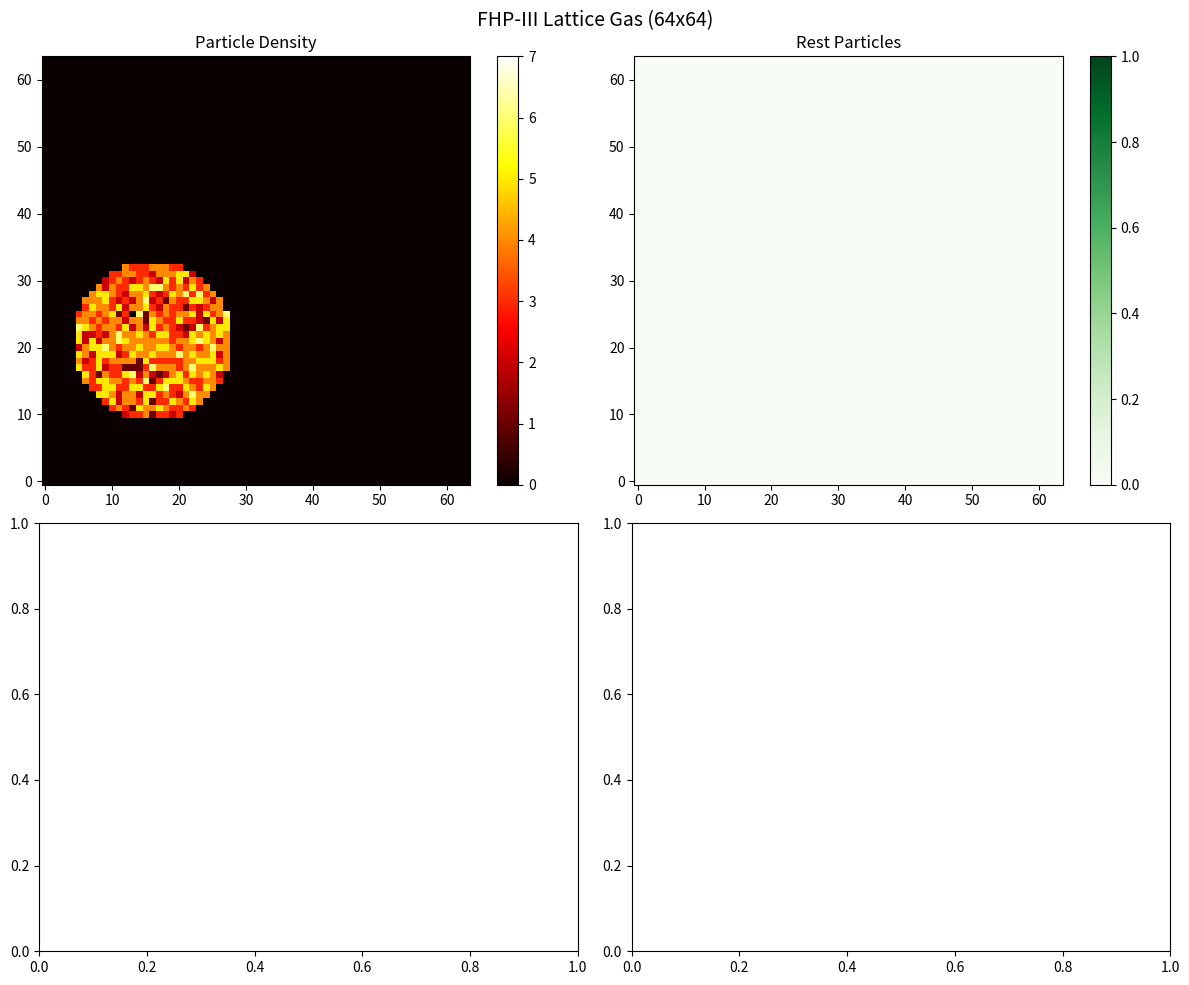

The script that saved this image:
# Authored or modified by Claude
# Version: 2024-12-31 v1.0 - FHP-III Lattice Gas Simulation

"""
FHP-III Lattice Gas Automaton

A lattice gas on a hexagonal lattice with:
- 6 moving directions (60° apart)
- 1 rest particle
- 7 bits per site, 128 possible states
- Reversible, deterministic microdynamics
- Proper thermalization (unlike HPP)

Usage:
    python fhp_iii_simulation.py [size] [--test] [--save] [--gradient] [--vortex]

Modes:
    (default)   Interactive visualization with blob initialization
    --test      Quick physics verification
    --save      Save frames to disk
    --gradient  Gradient mode: inject particles left, absorb right
    --vortex    Vortex experiment: obstacle in flow, measure EPR and vorticity
"""

import numpy as np
import matplotlib.pyplot as plt
import matplotlib.animation as animation

# Direction indices
E, NE, NW, W, SW, SE, R = 0, 1, 2, 3, 4, 5, 6
DIR_NAMES = ['E', 'NE', 'NW', 'W', 'SW', 'SE', 'R']

# Velocity vectors (integer-scaled for exact momentum)
VELOCITY = np.array([
    [2, 0],    # E
    [1, 1],    # NE
    [-1, 1],   # NW
    [-2, 0],   # W
    [-1, -1],  # SW
    [1, -1],   # SE
    [0, 0],    # R
], dtype=np.int32)

# Neighbor offsets for hexagonal lattice
# Even rows (y % 2 == 0)
NEIGHBORS_EVEN = np.array([
    [1, 0],    # E
    [0, 1],    # NE
    [-1, 1],   # NW
    [-1, 0],   # W
    [-1, -1],  # SW
    [0, -1],   # SE
], dtype=np.int32)

# Odd rows (y % 2 == 1)
NEIGHBORS_ODD = np.array([
    [1, 0],    # E
    [1, 1],    # NE
    [0, 1],    # NW
    [-1, 0],   # W
    [0, -1],   # SW
    [1, -1],   # SE
], dtype=np.int32)

# Pre-computed collision tables (from fhp_collision_builder_v2.py)
COLLISION_TABLE_EVEN = np.array([0, 1, 2, 3, 4, 66, 6, 7, 8, 18, 68, 38, 12, 22, 14, 15, 16, 96, 36, 37, 72, 42, 74, 75, 24, 52, 44, 45, 28, 90, 30, 110, 32, 33, 65, 35, 9, 98, 69, 39, 80, 50, 21, 83, 84, 54, 77, 87, 48, 49, 81, 51, 104, 105, 27, 107, 56, 57, 89, 117, 60, 122, 93, 63, 64, 34, 5, 67, 10, 11, 70, 71, 20, 82, 13, 102, 76, 86, 78, 79, 40, 41, 100, 101, 26, 106, 46, 47, 88, 116, 108, 109, 92, 62, 94, 95, 17, 97, 19, 99, 73, 43, 23, 103, 25, 114, 85, 55, 29, 118, 31, 111, 112, 113, 53, 115, 58, 59, 91, 119, 120, 121, 61, 123, 124, 125, 126, 127], dtype=np.uint8)

COLLISION_TABLE_ODD = np.array([0, 1, 2, 3, 4, 66, 6, 7, 8, 36, 68, 69, 12, 74, 14, 15, 16, 96, 9, 98, 72, 42, 13, 102, 24, 104, 84, 54, 28, 108, 30, 110, 32, 33, 65, 35, 18, 19, 11, 39, 80, 81, 21, 101, 26, 27, 86, 87, 48, 49, 41, 51, 25, 114, 45, 107, 56, 57, 116, 117, 60, 122, 93, 63, 64, 34, 5, 67, 10, 38, 70, 71, 20, 100, 22, 23, 76, 46, 78, 79, 40, 50, 73, 43, 44, 106, 77, 47, 88, 58, 29, 118, 92, 62, 94, 95, 17, 97, 37, 99, 82, 83, 75, 103, 52, 53, 85, 55, 90, 91, 31, 111, 112, 113, 105, 115, 89, 59, 109, 119, 120, 121, 61, 123, 124, 125, 126, 127], dtype=np.uint8)


class FHPLattice:
    """FHP-III Lattice Gas Simulation."""
    
    def __init__(self, Lx, Ly, boundary='periodic', p_inject=0.0, p_absorb=0.0):
        """
        Initialize lattice.

        Args:
            Lx: Width (number of sites in x)
            Ly: Height (number of sites in y)
            boundary: 'periodic', 'walls', or 'gradient'
            p_inject: Probability to inject eastward particle at left boundary (gradient mode)
            p_absorb: Probability to absorb particles at right boundary (gradient mode)
        """
        self.Lx = Lx
        self.Ly = Ly
        self.boundary = boundary
        self.p_inject = p_inject
        self.p_absorb = p_absorb

        # State array: 7 bits per site packed into uint8
        self.state = np.zeros((Lx, Ly), dtype=np.uint8)

        # Pre-compute parity mask
        x_idx, y_idx = np.meshgrid(np.arange(Lx), np.arange(Ly), indexing='ij')
        self.parity = (x_idx + y_idx) % 2

        # Pre-compute row parity for streaming
        self.row_parity = np.arange(Ly) % 2

        # Track particles injected/absorbed for statistics
        self.particles_injected = 0
        self.particles_absorbed = 0

        # Obstacle mask (True = obstacle site, particles bounce back)
        self.obstacles = np.zeros((Lx, Ly), dtype=bool)

        # For EPR calculation: track per-step statistics
        self.last_injected = 0
        self.last_absorbed = 0

        self.time = 0

    def add_obstacle_circle(self, cx, cy, radius):
        """Add a circular obstacle centered at (cx, cy)."""
        for x in range(self.Lx):
            for y in range(self.Ly):
                if (x - cx)**2 + (y - cy)**2 <= radius**2:
                    self.obstacles[x, y] = True
                    self.state[x, y] = 0  # Clear any particles

    def add_obstacle_rect(self, x0, y0, width, height):
        """Add a rectangular obstacle."""
        x1 = min(x0 + width, self.Lx)
        y1 = min(y0 + height, self.Ly)
        self.obstacles[x0:x1, y0:y1] = True
        self.state[x0:x1, y0:y1] = 0
    
    def get_density(self):
        """Get total particle count at each site (0-7)."""
        density = np.zeros((self.Lx, self.Ly), dtype=np.int32)
        for d in range(7):
            density += (self.state >> d) & 1
        return density
    
    def get_moving_count(self):
        """Get moving particle count (directions 0-5)."""
        count = np.zeros((self.Lx, self.Ly), dtype=np.int32)
        for d in range(6):
            count += (self.state >> d) & 1
        return count
    
    def get_rest_count(self):
        """Get rest particle count (direction 6)."""
        return (self.state >> R) & 1

    def get_density_profile(self):
        """Get average density at each x position (useful for gradient visualization)."""
        density = self.get_density()
        return density.mean(axis=1)  # Average over y

    def get_momentum(self):
        """Get momentum field at each site."""
        px = np.zeros((self.Lx, self.Ly), dtype=np.int32)
        py = np.zeros((self.Lx, self.Ly), dtype=np.int32)
        for d in range(7):
            mask = (self.state >> d) & 1
            px += mask * VELOCITY[d, 0]
            py += mask * VELOCITY[d, 1]
        return px, py

    def get_vorticity(self):
        """
        Calculate vorticity (curl of velocity field).

        ω = ∂v_y/∂x - ∂v_x/∂y

        Positive = counterclockwise rotation
        Negative = clockwise rotation
        """
        px, py = self.get_momentum()
        # Convert to float for derivatives
        vx = px.astype(float)
        vy = py.astype(float)

        # Finite differences (central difference where possible)
        dvx_dy = np.zeros_like(vx)
        dvy_dx = np.zeros_like(vy)

        # ∂v_y/∂x
        dvy_dx[1:-1, :] = (vy[2:, :] - vy[:-2, :]) / 2.0
        dvy_dx[0, :] = vy[1, :] - vy[0, :]
        dvy_dx[-1, :] = vy[-1, :] - vy[-2, :]

        # ∂v_x/∂y
        dvx_dy[:, 1:-1] = (vx[:, 2:] - vx[:, :-2]) / 2.0
        dvx_dy[:, 0] = vx[:, 1] - vx[:, 0]
        dvx_dy[:, -1] = vx[:, -1] - vx[:, -2]

        vorticity = dvy_dx - dvx_dy
        return vorticity

    def get_epr(self):
        """
        Calculate entropy production rate (EPR).

        EPR ≈ throughput_rate × density_gradient

        In steady-state non-equilibrium thermodynamics:
        - Throughput = particles flowing through the system per timestep
        - Gradient = density difference (left - right)

        Returns (epr, throughput_rate, gradient)
        """
        # Throughput: rate of particles absorbed (= injected in steady state)
        throughput_rate = self.particles_absorbed - self.last_absorbed

        # Density gradient: left side vs right side
        profile = self.get_density_profile()
        n_edge = max(1, self.Lx // 8)
        density_left = profile[:n_edge].mean()
        density_right = profile[-n_edge:].mean()
        gradient = density_left - density_right

        # EPR ≈ flux × gradient (thermodynamic force)
        epr = throughput_rate * gradient

        return epr, throughput_rate, gradient

    def total_particles(self):
        """Total particle count."""
        return self.get_density().sum()
    
    def total_momentum(self):
        """Total momentum vector."""
        px, py = self.get_momentum()
        return px.sum(), py.sum()
    
    def total_moving(self):
        """Total moving particles."""
        return self.get_moving_count().sum()
    
    def total_rest(self):
        """Total rest particles."""
        return self.get_rest_count().sum()

    def boundary_driving_step(self):
        """
        Apply boundary driving for gradient mode.

        - Left boundary (x=0): Inject eastward particles with probability p_inject
        - Right boundary (x=Lx-1): Absorb particles with probability p_absorb

        This creates a steady-state density gradient that can drive "work".
        """
        if self.boundary != 'gradient':
            return

        # Left boundary: inject eastward (E) particles
        for y in range(self.Ly):
            # Only inject if there's no E particle already
            if not (self.state[0, y] & (1 << E)):
                if np.random.random() < self.p_inject:
                    self.state[0, y] |= (1 << E)
                    self.particles_injected += 1

        # Right boundary: absorb particles
        for y in range(self.Ly):
            site_state = int(self.state[self.Lx - 1, y])
            if site_state != 0:
                # Absorb each particle with probability p_absorb
                new_state = site_state
                for d in range(7):
                    if site_state & (1 << d):
                        if np.random.random() < self.p_absorb:
                            new_state ^= (1 << d)  # XOR to clear bit
                            self.particles_absorbed += 1
                self.state[self.Lx - 1, y] = np.uint8(new_state)

    def collision_step(self):
        """Apply collision rules via parity-dependent lookup."""
        even_result = COLLISION_TABLE_EVEN[self.state]
        odd_result = COLLISION_TABLE_ODD[self.state]
        self.state = np.where(self.parity == 0, even_result, odd_result)
    
    def streaming_step(self):
        """Move particles to neighboring sites on hexagonal lattice."""
        new_state = np.zeros_like(self.state)

        # Process each direction separately
        for d in range(6):
            particles = (self.state >> d) & 1

            # Create shifted arrays for even and odd rows
            shifted = np.zeros_like(particles)

            for y in range(self.Ly):
                if y % 2 == 0:
                    dx, dy = NEIGHBORS_EVEN[d]
                else:
                    dx, dy = NEIGHBORS_ODD[d]

                for x in range(self.Lx):
                    if particles[x, y]:
                        # Target position
                        nx = x + dx
                        ny = y + dy

                        if self.boundary == 'periodic':
                            nx = nx % self.Lx
                            ny = ny % self.Ly
                            # Check for obstacle at target
                            if self.obstacles[nx, ny]:
                                opp_d = (d + 3) % 6
                                new_state[x, y] |= (1 << opp_d)
                            else:
                                shifted[nx, ny] = 1
                        elif self.boundary == 'walls':
                            # Bounce back at all walls
                            if 0 <= nx < self.Lx and 0 <= ny < self.Ly:
                                if self.obstacles[nx, ny]:
                                    opp_d = (d + 3) % 6
                                    new_state[x, y] |= (1 << opp_d)
                                else:
                                    shifted[nx, ny] = 1
                            else:
                                # Reflect: particle stays at (x,y) but reverses direction
                                opp_d = (d + 3) % 6  # Opposite direction
                                new_state[x, y] |= (1 << opp_d)
                        elif self.boundary == 'gradient':
                            # Gradient mode: periodic in y, walls in x
                            ny = ny % self.Ly  # Periodic in y
                            if 0 <= nx < self.Lx:
                                if self.obstacles[nx, ny]:
                                    opp_d = (d + 3) % 6
                                    new_state[x, y] |= (1 << opp_d)
                                else:
                                    shifted[nx, ny] = 1
                            else:
                                # Bounce back at left/right walls
                                opp_d = (d + 3) % 6
                                new_state[x, y] |= (1 << opp_d)

            new_state |= (shifted << d)

        # Rest particles don't move
        new_state |= (self.state & (1 << R))

        self.state = new_state.astype(np.uint8)
    
    def streaming_step_vectorized(self):
        """Vectorized streaming (faster for large lattices)."""
        new_state = np.zeros_like(self.state)
        
        for d in range(6):
            particles = (self.state >> d) & 1
            
            # Process even and odd rows separately
            shifted = np.zeros_like(particles)
            
            # Even rows
            dx_e, dy_e = NEIGHBORS_EVEN[d]
            even_mask = np.zeros((self.Lx, self.Ly), dtype=bool)
            even_mask[:, ::2] = True
            even_particles = particles * even_mask
            
            # Odd rows
            dx_o, dy_o = NEIGHBORS_ODD[d]
            odd_mask = ~even_mask
            odd_particles = particles * odd_mask
            
            # Roll and combine
            if self.boundary == 'periodic':
                rolled_even = np.roll(np.roll(even_particles, dx_e, axis=0), dy_e, axis=1)
                rolled_odd = np.roll(np.roll(odd_particles, dx_o, axis=0), dy_o, axis=1)
                shifted = rolled_even + rolled_odd
            else:
                # For walls, more complex handling needed
                shifted = np.roll(np.roll(even_particles, dx_e, axis=0), dy_e, axis=1)
                shifted += np.roll(np.roll(odd_particles, dx_o, axis=0), dy_o, axis=1)
            
            new_state |= (shifted << d)
        
        # Rest particles stay
        new_state |= (self.state & (1 << R))
        
        self.state = new_state.astype(np.uint8)
    
    def step(self):
        """One full timestep."""
        # Track for EPR calculation
        self.last_injected = self.particles_injected
        self.last_absorbed = self.particles_absorbed

        self.collision_step()
        self.streaming_step()  # Use non-vectorized for correctness
        self.boundary_driving_step()  # Apply injection/absorption for gradient mode
        self.time += 1
    
    def initialize_blob(self, cx, cy, radius, density=0.5, rest_fraction=0.0):
        """Initialize a circular blob of particles."""
        for x in range(self.Lx):
            for y in range(self.Ly):
                # Hexagonal distance (approximate)
                dx = x - cx
                dy = y - cy
                dist_sq = dx*dx + dy*dy
                
                if dist_sq < radius * radius:
                    state = 0
                    for d in range(6):
                        if np.random.random() < density:
                            state |= (1 << d)
                    if np.random.random() < rest_fraction:
                        state |= (1 << R)
                    self.state[x, y] = state
    
    def initialize_uniform(self, density=0.3, rest_fraction=0.1):
        """Initialize with uniform random particles."""
        for x in range(self.Lx):
            for y in range(self.Ly):
                state = 0
                for d in range(6):
                    if np.random.random() < density:
                        state |= (1 << d)
                if np.random.random() < rest_fraction:
                    state |= (1 << R)
                self.state[x, y] = state


def coarse_grain_entropy(lattice, block_size=8):
    """
    Compute coarse-grained entropy.
    
    Partition into blocks and compute entropy from density distribution.
    """
    density = lattice.get_density()
    Lx, Ly = lattice.Lx, lattice.Ly
    
    n_blocks_x = Lx // block_size
    n_blocks_y = Ly // block_size
    
    total_entropy = 0.0
    
    for bx in range(n_blocks_x):
        for by in range(n_blocks_y):
            block = density[bx*block_size:(bx+1)*block_size,
                           by*block_size:(by+1)*block_size]
            n = block.sum()
            sites = block_size * block_size
            max_particles = sites * 7  # 7 particles max per site
            
            if n > 0 and n < max_particles:
                p = n / max_particles
                if 0 < p < 1:
                    total_entropy -= max_particles * (p * np.log(p) + (1-p) * np.log(1-p))
    
    return total_entropy


def run_visualization(Lx=64, Ly=64, steps=500, block_size=8):
    """Run simulation with live visualization."""
    print(f"Creating FHP-III lattice: {Lx}x{Ly}")
    
    lattice = FHPLattice(Lx, Ly, boundary='periodic')
    lattice.initialize_blob(Lx//4, Ly//3, Lx//5, density=0.6, rest_fraction=0.0)
    
    print(f"Initial particles: {lattice.total_particles()}")
    print(f"Initial momentum: {lattice.total_momentum()}")
    
    fig, axes = plt.subplots(2, 2, figsize=(12, 10))
    fig.suptitle(f'FHP-III Lattice Gas ({Lx}x{Ly})', fontsize=14)
    
    # Density plot
    ax_density = axes[0, 0]
    density = lattice.get_density()
    im_density = ax_density.imshow(density.T, origin='lower', cmap='hot',
                                    vmin=0, vmax=7, interpolation='nearest')
    ax_density.set_title('Particle Density')
    plt.colorbar(im_density, ax=ax_density)
    
    # Rest particles
    ax_rest = axes[0, 1]
    rest = lattice.get_rest_count()
    im_rest = ax_rest.imshow(rest.T, origin='lower', cmap='Greens',
                              vmin=0, vmax=1, interpolation='nearest')
    ax_rest.set_title('Rest Particles')
    plt.colorbar(im_rest, ax=ax_rest)
    
    # Entropy history
    ax_entropy = axes[1, 0]
    entropy_history = []
    
    # Energy partition
    ax_stats = axes[1, 1]
    moving_history = []
    rest_history = []
    
    def update(frame):
        for _ in range(5):
            lattice.step()
        
        density = lattice.get_density()
        im_density.set_array(density.T)
        ax_density.set_title(f'Particle Density (t={lattice.time})')
        
        rest = lattice.get_rest_count()
        im_rest.set_array(rest.T)
        
        S = coarse_grain_entropy(lattice, block_size)
        entropy_history.append(S)
        
        n_moving = lattice.total_moving()
        n_rest = lattice.total_rest()
        moving_history.append(n_moving)
        rest_history.append(n_rest)
        
        ax_entropy.clear()
        ax_entropy.plot(entropy_history, 'b-')
        ax_entropy.set_xlabel('Frame')
        ax_entropy.set_ylabel('Entropy')
        ax_entropy.set_title('Coarse-grained Entropy')
        ax_entropy.grid(True, alpha=0.3)
        
        ax_stats.clear()
        ax_stats.plot(moving_history, 'r-', label=f'Moving: {n_moving}')
        ax_stats.plot(rest_history, 'b-', label=f'Rest: {n_rest}')
        ax_stats.legend()
        ax_stats.set_xlabel('Frame')
        ax_stats.set_title(f'Energy Partition (total={n_moving + n_rest})')
        ax_stats.grid(True, alpha=0.3)
        
        return [im_density, im_rest]
    
    ani = animation.FuncAnimation(fig, update, frames=steps//5,
                                   interval=100, blit=False)
    plt.tight_layout()
    plt.show()


def save_frames(Lx=64, Ly=64, n_frames=50, steps_per_frame=10, output_dir='frames_fhp'):
    """Save visualization frames as PNG files."""
    import os
    os.makedirs(output_dir, exist_ok=True)
    
    print(f"FHP-III: Saving {n_frames} frames to {output_dir}/")
    
    lattice = FHPLattice(Lx, Ly, boundary='periodic')
    lattice.initialize_blob(Lx//4, Ly//3, Lx//5, density=0.6, rest_fraction=0.0)
    
    entropy_history = []
    moving_history = []
    rest_history = []
    
    for frame in range(n_frames):
        S = coarse_grain_entropy(lattice, block_size=8)
        n_moving = lattice.total_moving()
        n_rest = lattice.total_rest()
        
        entropy_history.append(S)
        moving_history.append(n_moving)
        rest_history.append(n_rest)
        
        fig, axes = plt.subplots(2, 2, figsize=(12, 10))
        fig.suptitle(f'FHP-III ({Lx}x{Ly}, t={lattice.time})', fontsize=14)
        
        density = lattice.get_density()
        im = axes[0, 0].imshow(density.T, origin='lower', cmap='hot',
                               vmin=0, vmax=7, interpolation='nearest')
        axes[0, 0].set_title('Particle Density')
        plt.colorbar(im, ax=axes[0, 0])
        
        rest = lattice.get_rest_count()
        im2 = axes[0, 1].imshow(rest.T, origin='lower', cmap='Greens',
                                vmin=0, vmax=1, interpolation='nearest')
        axes[0, 1].set_title('Rest Particles')
        plt.colorbar(im2, ax=axes[0, 1])
        
        axes[1, 0].plot(entropy_history, 'b-', linewidth=2)
        axes[1, 0].set_xlabel('Frame')
        axes[1, 0].set_ylabel('Entropy')
        axes[1, 0].set_title('Coarse-grained Entropy')
        axes[1, 0].grid(True, alpha=0.3)
        
        axes[1, 1].plot(moving_history, 'r-', label='Moving', linewidth=2)
        axes[1, 1].plot(rest_history, 'b-', label='Rest', linewidth=2)
        axes[1, 1].legend()
        axes[1, 1].set_xlabel('Frame')
        axes[1, 1].set_title('Energy Partition')
        axes[1, 1].grid(True, alpha=0.3)
        
        plt.tight_layout()
        plt.savefig(f'{output_dir}/frame_{frame:04d}.png', dpi=100)
        plt.close()
        
        for _ in range(steps_per_frame):
            lattice.step()
        
        if frame % 10 == 0:
            print(f"  Frame {frame}/{n_frames}: t={lattice.time}, S={S:.1f}")
    
    print(f"Done! Frames saved to {output_dir}/")


def run_test():
    """Quick test to verify physics."""
    print("FHP-III Lattice Gas Test")
    print("=" * 50)
    
    lattice = FHPLattice(32, 32, boundary='periodic')
    lattice.initialize_blob(16, 16, 8, density=0.5, rest_fraction=0.0)
    
    n0 = lattice.total_particles()
    p0 = lattice.total_momentum()
    
    print(f"Initial: particles={n0}, momentum={p0}")
    
    # Run for a while
    for t in range(100):
        lattice.step()
    
    n1 = lattice.total_particles()
    p1 = lattice.total_momentum()
    
    print(f"After 100 steps: particles={n1}, momentum={p1}")
    
    # Check conservation
    particles_ok = (n0 == n1)
    momentum_ok = (p0 == p1)
    
    print(f"\nParticle conservation: {particles_ok}")
    print(f"Momentum conservation: {momentum_ok}")
    
    # Check entropy increase
    lattice2 = FHPLattice(32, 32, boundary='periodic')
    lattice2.initialize_blob(8, 8, 5, density=0.7, rest_fraction=0.0)
    
    S0 = coarse_grain_entropy(lattice2)
    for _ in range(200):
        lattice2.step()
    S1 = coarse_grain_entropy(lattice2)
    
    print(f"\nEntropy test:")
    print(f"  Initial: {S0:.2f}")
    print(f"  Final:   {S1:.2f}")
    print(f"  Increased: {S1 > S0}")
    
    if particles_ok and momentum_ok:
        print("\n✓ All tests passed!")
    else:
        print("\n✗ Some tests failed!")


def run_gradient(Lx=64, Ly=64, steps=500, p_inject=0.3, p_absorb=0.5):
    """
    Run simulation with gradient boundary driving.

    Particles are injected on the left (moving East) and absorbed on the right,
    creating a steady-state density gradient.
    """
    print(f"Creating FHP-III lattice with gradient: {Lx}x{Ly}")
    print(f"  p_inject={p_inject}, p_absorb={p_absorb}")

    lattice = FHPLattice(Lx, Ly, boundary='gradient',
                         p_inject=p_inject, p_absorb=p_absorb)
    # Start with low uniform density
    lattice.initialize_uniform(density=0.1, rest_fraction=0.05)

    print(f"Initial particles: {lattice.total_particles()}")

    fig, axes = plt.subplots(2, 2, figsize=(12, 10))
    fig.suptitle(f'FHP-III Gradient Mode ({Lx}x{Ly})', fontsize=14)

    # Density plot
    ax_density = axes[0, 0]
    density = lattice.get_density()
    im_density = ax_density.imshow(density.T, origin='lower', cmap='hot',
                                    vmin=0, vmax=7, interpolation='nearest')
    ax_density.set_title('Particle Density')
    ax_density.set_xlabel('x (left=inject, right=absorb)')
    plt.colorbar(im_density, ax=ax_density)

    # Density profile (x-averaged)
    ax_profile = axes[0, 1]
    profile = lattice.get_density_profile()
    line_profile, = ax_profile.plot(profile, 'b-', linewidth=2)
    ax_profile.set_xlim(0, Lx)
    ax_profile.set_ylim(0, 4)
    ax_profile.set_xlabel('x position')
    ax_profile.set_ylabel('Average density')
    ax_profile.set_title('Density Profile (should show gradient)')
    ax_profile.grid(True, alpha=0.3)

    # Particle count history
    ax_count = axes[1, 0]
    total_history = []
    inject_history = []
    absorb_history = []

    # Net flux
    ax_flux = axes[1, 1]
    flux_history = []

    def update(frame):
        for _ in range(5):
            lattice.step()

        density = lattice.get_density()
        im_density.set_array(density.T)
        ax_density.set_title(f'Particle Density (t={lattice.time})')

        profile = lattice.get_density_profile()
        line_profile.set_ydata(profile)

        total_history.append(lattice.total_particles())
        inject_history.append(lattice.particles_injected)
        absorb_history.append(lattice.particles_absorbed)

        ax_count.clear()
        ax_count.plot(total_history, 'k-', label=f'Total: {total_history[-1]}')
        ax_count.plot(inject_history, 'g-', label=f'Injected: {inject_history[-1]}')
        ax_count.plot(absorb_history, 'r-', label=f'Absorbed: {absorb_history[-1]}')
        ax_count.legend(loc='upper left')
        ax_count.set_xlabel('Frame')
        ax_count.set_ylabel('Count')
        ax_count.set_title('Particle Statistics')
        ax_count.grid(True, alpha=0.3)

        # Net flux = injected - absorbed
        net_flux = lattice.particles_injected - lattice.particles_absorbed
        flux_history.append(net_flux)

        ax_flux.clear()
        ax_flux.plot(flux_history, 'b-', linewidth=2)
        ax_flux.axhline(y=0, color='k', linestyle='--', alpha=0.5)
        ax_flux.set_xlabel('Frame')
        ax_flux.set_ylabel('Net flux (injected - absorbed)')
        ax_flux.set_title('Net Particle Flux')
        ax_flux.grid(True, alpha=0.3)

        return [im_density, line_profile]

    ani = animation.FuncAnimation(fig, update, frames=steps//5,
                                   interval=100, blit=False)
    plt.tight_layout()
    plt.show()


def run_vortex(Lx=128, Ly=64, steps=1000, p_inject=0.5, p_absorb=0.3):
    """
    Run simulation with obstacle to generate vortices (von Kármán street).

    Tests morphodynamic hypothesis: do flow structures increase EPR?
    """
    print(f"Creating FHP-III vortex experiment: {Lx}x{Ly}")
    print(f"  p_inject={p_inject}, p_absorb={p_absorb}")

    lattice = FHPLattice(Lx, Ly, boundary='gradient',
                         p_inject=p_inject, p_absorb=p_absorb)

    # Add circular obstacle in the flow
    obstacle_x = Lx // 4
    obstacle_y = Ly // 2
    obstacle_r = Ly // 8
    lattice.add_obstacle_circle(obstacle_x, obstacle_y, obstacle_r)
    print(f"  Obstacle at ({obstacle_x}, {obstacle_y}), radius={obstacle_r}")

    # Start with low uniform density
    lattice.initialize_uniform(density=0.15, rest_fraction=0.05)

    print(f"Initial particles: {lattice.total_particles()}")

    fig, axes = plt.subplots(2, 3, figsize=(16, 10))
    fig.suptitle(f'FHP-III Vortex Experiment ({Lx}x{Ly})', fontsize=14)

    # Density plot
    ax_density = axes[0, 0]
    density = lattice.get_density()
    # Mask obstacles for display
    density_display = np.ma.masked_where(lattice.obstacles, density)
    im_density = ax_density.imshow(density_display.T, origin='lower', cmap='hot',
                                    vmin=0, vmax=5, interpolation='nearest')
    ax_density.set_title('Particle Density')
    plt.colorbar(im_density, ax=ax_density)

    # Vorticity plot
    ax_vorticity = axes[0, 1]
    vorticity = lattice.get_vorticity()
    vort_display = np.ma.masked_where(lattice.obstacles, vorticity)
    im_vorticity = ax_vorticity.imshow(vort_display.T, origin='lower', cmap='RdBu_r',
                                        vmin=-2, vmax=2, interpolation='nearest')
    ax_vorticity.set_title('Vorticity (red=CW, blue=CCW)')
    plt.colorbar(im_vorticity, ax=ax_vorticity)

    # Density profile
    ax_profile = axes[0, 2]
    profile = lattice.get_density_profile()
    line_profile, = ax_profile.plot(profile, 'b-', linewidth=2)
    ax_profile.set_xlim(0, Lx)
    ax_profile.set_ylim(0, 3)
    ax_profile.axvline(x=obstacle_x, color='gray', linestyle='--', alpha=0.5)
    ax_profile.set_xlabel('x position')
    ax_profile.set_ylabel('Average density')
    ax_profile.set_title('Density Profile')
    ax_profile.grid(True, alpha=0.3)

    # EPR history
    ax_epr = axes[1, 0]
    epr_history = []

    # Throughput history
    ax_throughput = axes[1, 1]
    throughput_history = []

    # Total vorticity (absolute)
    ax_vort_total = axes[1, 2]
    vort_total_history = []

    def update(frame):
        for _ in range(5):
            lattice.step()

        # Update density
        density = lattice.get_density()
        density_display = np.ma.masked_where(lattice.obstacles, density)
        im_density.set_array(density_display.T)
        ax_density.set_title(f'Particle Density (t={lattice.time})')

        # Update vorticity
        vorticity = lattice.get_vorticity()
        vort_display = np.ma.masked_where(lattice.obstacles, vorticity)
        im_vorticity.set_array(vort_display.T)

        # Update profile
        profile = lattice.get_density_profile()
        line_profile.set_ydata(profile)

        # Calculate EPR
        epr, throughput, gradient = lattice.get_epr()
        epr_history.append(epr)
        throughput_history.append(throughput)

        # Total absolute vorticity (measure of rotation in system)
        vort_total = np.abs(vorticity[~lattice.obstacles]).sum()
        vort_total_history.append(vort_total)

        # Plot EPR
        ax_epr.clear()
        ax_epr.plot(epr_history, 'g-', linewidth=2)
        ax_epr.set_xlabel('Frame')
        ax_epr.set_ylabel('EPR (throughput × gradient)')
        ax_epr.set_title(f'Entropy Production Rate: {epr:.1f}')
        ax_epr.grid(True, alpha=0.3)

        # Plot throughput
        ax_throughput.clear()
        ax_throughput.plot(throughput_history, 'r-', linewidth=2)
        ax_throughput.set_xlabel('Frame')
        ax_throughput.set_ylabel('Throughput (particles/step)')
        ax_throughput.set_title(f'Throughput: {throughput:.0f}')
        ax_throughput.grid(True, alpha=0.3)

        # Plot total vorticity
        ax_vort_total.clear()
        ax_vort_total.plot(vort_total_history, 'purple', linewidth=2)
        ax_vort_total.set_xlabel('Frame')
        ax_vort_total.set_ylabel('Total |vorticity|')
        ax_vort_total.set_title(f'Total Rotation: {vort_total:.0f}')
        ax_vort_total.grid(True, alpha=0.3)

        return [im_density, im_vorticity, line_profile]

    ani = animation.FuncAnimation(fig, update, frames=steps//5,
                                   interval=100, blit=False)
    plt.tight_layout()
    plt.show()


if __name__ == "__main__":
    import sys

    Lx = Ly = 64
    args = sys.argv[1:]

    if '--test' in args:
        run_test()
        sys.exit(0)

    if '--save' in args:
        args.remove('--save')
        if args:
            try:
                Lx = Ly = int(args[0])
            except ValueError:
                pass
        save_frames(Lx=Lx, Ly=Ly, n_frames=50, steps_per_frame=10)
        sys.exit(0)

    if '--gradient' in args:
        args.remove('--gradient')
        if args:
            try:
                Lx = Ly = int(args[0])
            except ValueError:
                pass
        run_gradient(Lx=Lx, Ly=Ly, steps=500)
        sys.exit(0)

    if '--vortex' in args:
        args.remove('--vortex')
        Lx, Ly = 128, 64  # Default wider aspect for vortex street
        if args:
            try:
                size = int(args[0])
                Lx, Ly = size * 2, size  # Keep 2:1 aspect ratio
            except ValueError:
                pass
        run_vortex(Lx=Lx, Ly=Ly, steps=1000)
        sys.exit(0)

    if args:
        try:
            Lx = Ly = int(args[0])
        except ValueError:
            print(f"Usage: {sys.argv[0]} [size] [--test] [--save] [--gradient] [--vortex]")
            sys.exit(1)

    run_visualization(Lx=Lx, Ly=Ly, steps=500)
